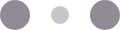
t = 0.00 s
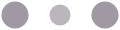
t = 0.10 s
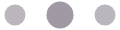
t = 0.30 s
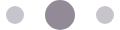
t = 0.40 s
t = 0.50 s: frame unchanged from t = 0.30 s, image omitted
t = 0.70 s: frame unchanged from t = 0.10 s, image omitted

The animated SVG that drew these frames (rendered in a browser with its animation timeline set to each time). Animation: 6 SMIL elements (animate=6); one cycle of 0.80 s, repeats indefinitely.

<svg xmlns="http://www.w3.org/2000/svg" width="120" height="30" fill="#928a97"><circle cx="15" cy="15" r="15"><animate attributeName="r" begin="0s" calcMode="linear" dur="0.8s" from="15" repeatCount="indefinite" to="15" values="15;9;15"/><animate attributeName="fill-opacity" begin="0s" calcMode="linear" dur="0.8s" from="1" repeatCount="indefinite" to="1" values="1;.5;1"/></circle><circle cx="60" cy="15" r="9" fill-opacity=".3"><animate attributeName="r" begin="0s" calcMode="linear" dur="0.8s" from="9" repeatCount="indefinite" to="9" values="9;15;9"/><animate attributeName="fill-opacity" begin="0s" calcMode="linear" dur="0.8s" from=".5" repeatCount="indefinite" to=".5" values=".5;1;.5"/></circle><circle cx="105" cy="15" r="15"><animate attributeName="r" begin="0s" calcMode="linear" dur="0.8s" from="15" repeatCount="indefinite" to="15" values="15;9;15"/><animate attributeName="fill-opacity" begin="0s" calcMode="linear" dur="0.8s" from="1" repeatCount="indefinite" to="1" values="1;.5;1"/></circle></svg>
